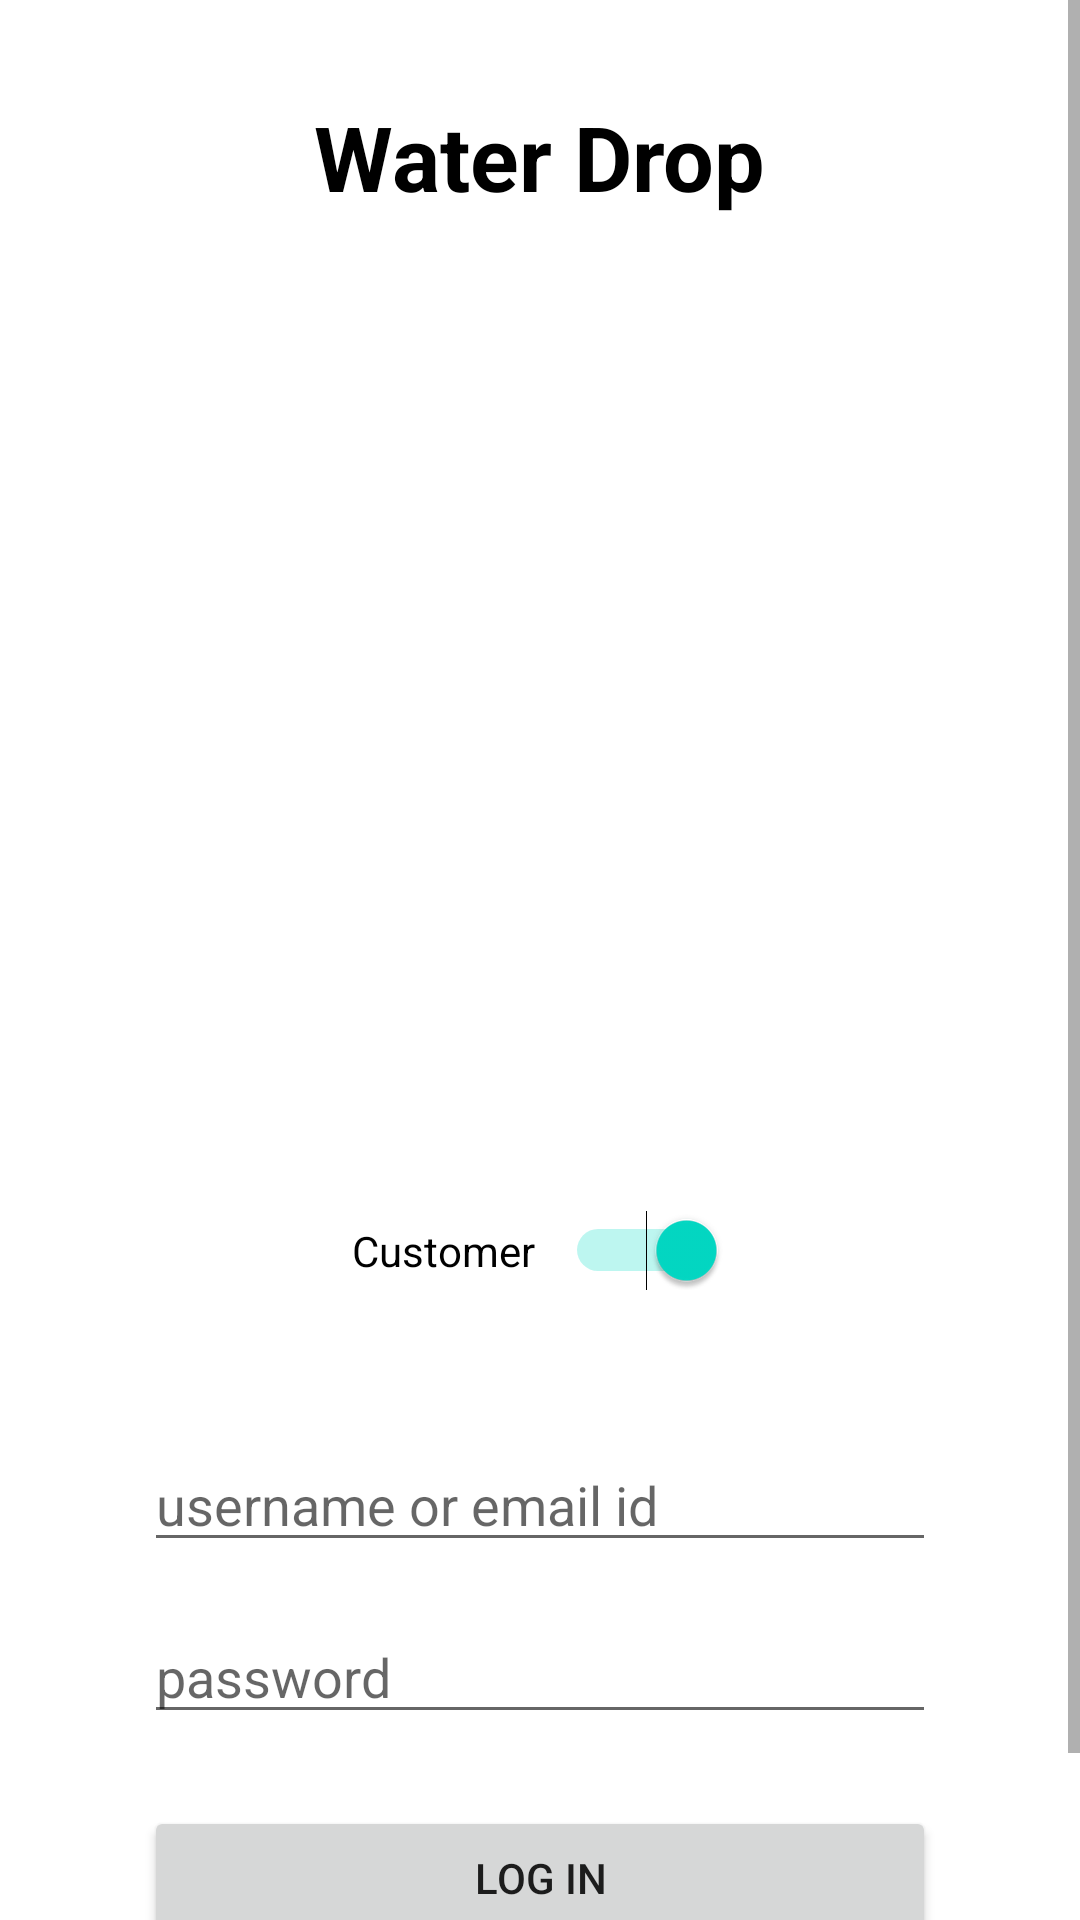

Produce the Android XML layout that renders to this screen, including the resource entries it uses.
<!-- AndroidManifest.xml: application theme Theme.Waterdrop -->
<!-- res/layout/activity_main.xml -->
<ScrollView xmlns:android="http://schemas.android.com/apk/res/android"
    xmlns:tools="http://schemas.android.com/tools"
    android:layout_width="match_parent"
    android:layout_height="match_parent"
    tools:ignore="ExtraText">

    <RelativeLayout
        android:layout_width="match_parent"
        android:layout_height="wrap_content"
        android:padding="16dp">

        <TextView
            android:id="@+id/titleTextView"
            android:layout_width="wrap_content"
            android:layout_height="wrap_content"
            android:text="Water Drop"
            android:textSize="30sp"
            android:textColor="#000000"
            android:textStyle="bold"
            android:layout_centerHorizontal="true"
            android:layout_marginTop="16dp"/>

        
        <ImageView
            android:id="@+id/logoImageView"
            android:layout_width="250dp"
            android:layout_height="250dp"
            android:src="@drawable/logo"
            android:layout_below="@id/titleTextView"
            android:layout_centerHorizontal="true"
            android:layout_marginTop="64dp"
            android:contentDescription="The all in one Water delivery app" />

        

        <Switch
            android:id="@+id/userTypeSwitch"
            android:layout_width="125dp"
            android:layout_height="61dp"
            android:layout_below="@id/logoImageView"

            android:layout_centerHorizontal="true"

            android:checked="true"
            android:text="Customer" />

        <EditText
            android:id="@+id/usernameEditText"
            android:layout_width="match_parent"
            android:layout_height="wrap_content"
            android:layout_below="@id/userTypeSwitch"
            android:layout_marginTop="32dp"
            android:layout_marginHorizontal="32dp"
            android:hint="username or email id"
            android:inputType="textEmailAddress" />

        
        <EditText
            android:id="@+id/passwordEditText"
            android:layout_width="match_parent"
            android:layout_height="wrap_content"
            android:layout_below="@id/usernameEditText"
            android:layout_marginTop="16dp"
            android:layout_marginHorizontal="32dp"
            android:hint="password"
            android:inputType="textPassword" />

        
        <Button
            android:id="@+id/loginButton"
            android:layout_width="match_parent"
            android:layout_height="wrap_content"
            android:layout_below="@id/passwordEditText"
            android:layout_marginTop="24dp"
            android:layout_marginHorizontal="32dp"
            android:text="Log in" />

        
        <TextView
            android:id="@+id/forgotPasswordTextView"
            android:layout_width="wrap_content"
            android:layout_height="wrap_content"
            android:layout_below="@id/loginButton"
            android:layout_marginTop="16dp"
            android:layout_marginEnd="32dp"
            android:layout_alignParentEnd="true"
            android:text="Forgot Password"
            android:textColor="@android:color/darker_gray" />

        
        <TextView
            android:id="@+id/signupTextView"
            android:layout_width="wrap_content"
            android:layout_height="wrap_content"
            android:layout_below="@id/loginButton"
            android:layout_marginTop="16dp"
            android:layout_marginStart="32dp"
            android:text="Create Account"
            android:textColor="@android:color/darker_gray" />

    </RelativeLayout>
</ScrollView>
<!-- resources referenced by this layout -->
<resources>
  <style name="Theme.Waterdrop" parent="Theme.MaterialComponents.DayNight.DarkActionBar">
          
          <item name="colorPrimary">@color/purple_500</item>
          <item name="colorPrimaryVariant">@color/purple_700</item>
          <item name="colorOnPrimary">@color/white</item>
          
          <item name="colorSecondary">@color/teal_200</item>
          <item name="colorSecondaryVariant">@color/teal_700</item>
          <item name="colorOnSecondary">@color/black</item>
          
          <item name="android:statusBarColor">?attr/colorPrimaryVariant</item>
          
      </style>
  <color name="purple_500">#FF6200EE</color>
  <color name="purple_700">#FF3700B3</color>
  <color name="white">#FFFFFFFF</color>
  <color name="teal_200">#FF03DAC5</color>
  <color name="teal_700">#FF018786</color>
  <color name="black">#FF000000</color>
</resources>
